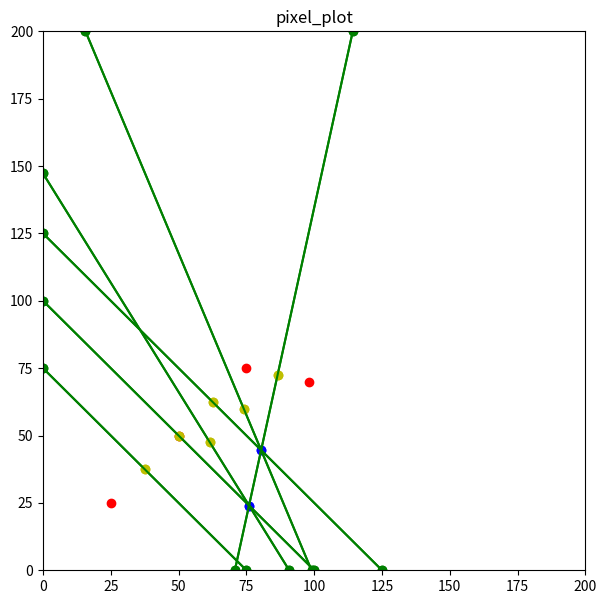

Write Python code to recreate this figure.
#https://stackoverflow.com/questions/28504737/how-to-plot-a-single-point-in-matplotlib
#https://www.geeksforgeeks.org/create-2d-pixel-plot-in-python/
#https://stackoverflow.com/questions/66238749/how-to-find-the-closest-coordinate-from-a-list-of-points
#https://www.geeksforgeeks.org/sorting-algorithms-in-python/

import numpy as np
import matplotlib.pyplot as plt
#import math

defaultBounds = [[0, 200], [200, 0]]

points = [(50, 50), (25, 25), (75, 75), (98, 70)]
#points = [(50, 50), (25, 25), (75, 75)]
data = []
#cell = []
cell = {}
intersection3Points = {}

def distance(x1, y1, x2, y2):
	return (((x1 - x2) ** 2) + ((y1 - y2) ** 2)) ** 0.5

def bubbleSort(arr): #Not used but a good template
     
    n = len(arr)
 
    # For loop to traverse through all 
    # element in an array
    for i in range(n):
        for j in range(0, n - i - 1):
             
            # Range of the array is from 0 to n-i-1
            # Swap the elements if the element found 
            #is greater than the adjacent element
            if arr[j] > arr[j + 1]:
                arr[j], arr[j + 1] = arr[j + 1], arr[j]

def distanceTargetSort(target, array):
	n = len(array)
	
	for i in range(n):
		for j in range(0, n - i - 1):
			point1 = array[j]["midpoint"]
			point2 = array[j + 1]["midpoint"]

			distance1 = distance(target[0], target[1], point1[0], point1[1])
			distance2 = distance(target[0], target[1], point2[0], point2[1])

			if distance1 > distance2:
				array[j], array[j + 1] = array[j + 1], array[j]
			

def intersectSolver(line1, line2):
	midPt1 = line1["midpoint"]
	midPt2 = line2["midpoint"]

	slope1 = line1["slope"]
	slope2 = line2["slope"]

	if slope1 != slope2:

		#x = (midPt1[0] * slope1) - (midPt2[0] * slope2) - midPt1[1] + midPt2[1]
		#y = slope1 * (x - midPt1[0]) + midPt1[1]

		#x = ( (slope1 * midPt1[0]) - (slope2 * midPt2[0]) + midPt1[1] - midPt2[1]) / (slope1 - slope2)
		#y = slope1 * (x - midPt1[0]) + midPt1[1]

		yInt1 = (slope1 * -1 * midPt1[0]) + midPt1[1]
		yInt2 = (slope2 * -1 * midPt2[0]) + midPt2[1]

		x = (yInt2 - yInt1) / (slope1 - slope2)
		y = (slope1 * x) + yInt1

		#print(f"intersect of y = {slope1}(x - {midPt1[0]}) + {midPt1[1]} and y = {slope2}(x - {midPt2[0]}) + {midPt2[1]} is ({x}, {y})")
		
		if (x > line1["boundA"][0] and x < line1["boundB"][0] and y < line1["boundA"][1] and y > line1["boundB"][1]) and (x > line2["boundA"][0] and x < line2["boundB"][0] and y < line2["boundA"][1] and y > line2["boundB"][1]):
			return x, y
		else:
			#print(f'intersection is out of bounds ({line1["boundA"][0]}, {line1["boundA"][1]}) ({line1["boundB"][0]}, {line1["boundB"][1]}) or ({line2["boundA"][0]}, {line2["boundA"][1]}) ({line2["boundB"][0]}, {line2["boundB"][1]})')
			return (None, None)
	else:
		#print(f"there is no interesection of y = {slope1}(x - {midPt1[0]}) + {midPt1[1]} and y = {slope2}(x - {midPt2[0]}) + {midPt2[1]} or they are the same equation")
		return (None, None)


def equationToPoint(equation, x):
	return equation["slope"] * (x - equation["midpoint"][0]) + equation["midpoint"][1]
	
def setDefaultBounds(slope, mPtX, mPtY, givenBounds):#, lineBounds):
	leftBound = givenBounds[0][0]
	topBound = givenBounds[0][1]
	rightBound = givenBounds[1][0]
	bottomBound = givenBounds[1][1]

	pointA = (0, 0)#lineBounds[0]
	pointB = (0, 0)#lineBounds[1]

	yA = slope * (leftBound - mPtX) + mPtY
	
	if yA > topBound:
		xA = mPtX + (topBound - mPtY)/slope
		pointA = (xA, topBound)
	elif yA < bottomBound:
		xA = mPtX + (bottomBound - mPtY)/slope
		pointA = (xA, bottomBound)
	else:
		pointA = (leftBound, yA)

	yB = slope * (rightBound - mPtX) + mPtY
	
	if yB > topBound:
		xB = mPtX + (topBound - mPtY)/slope
		pointB = (xB, topBound)
	elif yB < bottomBound:
		xB = mPtX + (bottomBound - mPtY)/slope
		pointB = (xB, bottomBound)
	else:
		pointB = (rightBound, yB)

	return pointA, pointB

plt.figure(figsize=(7, 7))
plt.ylim(0, 200)
plt.xlim(0, 200)

plt.title("pixel_plot")

#points = [[50, 50], [25, 25], [75, 75]]

n = len(points)
	
for i in range(n):
	for j in range(0, n - i - 1):
		if points[j][1] > points[j + 1][1]:
			points[j], points[j + 1] = points[j + 1], points[j]

for i in range(n):
	cell.update({ f"{str(points[i]).replace(', ', '_')}" : {"point":points[i], "otherPoint":{ "(None_None)" : {"point":[None, None], "slope":None, "midpoint":[None, None], "boundA":[0, 200], "boundB":[200, 0]} } } })

# Go through the points and find all the edges with the nearest point (will need to change this later as most cells have edges with more than just their nearest neighbor)
length = points.__len__()
for i in range(0, length):
	pt = points[i]
	points2 = points.copy()
	points2.remove(pt)

	#print(pt)

	n = len(points2)
	
	for i in range(n):
		for j in range(0, n - i - 1):
			point1 = points2[j]
			point2 = points2[j + 1]

			distance1 = distance(pt[0], pt[1], point1[0], point1[1])
			distance2 = distance(pt[0], pt[1], point2[0], point2[1])

			if distance1 > distance2:
				points2[j], points2[j + 1] = points2[j + 1], points2[j]


	def solver(a, b, c, d):
		#if c < a and d < b:
		#	(a, b), (c, d) = (c, d), (a, b)

		m = (b - d) / (a - c)

		mPtX = (a + c) / 2
		mPtY = (b + d) / 2
		
		if f"({a}_{b})" != f"({c}_{d})":

			boundA, boundB = setDefaultBounds(-1/m, mPtX, mPtY, defaultBounds)

			if "(None_None)" == list(cell[f"({a}_{b})"]["otherPoint"].keys())[0]:
				cell.update({ f"({a}_{b})" : {"point":[a, b], "otherPoint":{ f"({c}_{d})" : {"point":[c, d], "slope":-1/m, "midpoint":[mPtX, mPtY], "boundA":boundA, "boundB":boundB} } } })
				#print(f"({a}_{b}) contains a (None_None)")
			elif not f"({a}_{b})" in cell:
				cell.update({ f"({a}_{b})" : {"point":[a, b], "otherPoint":{ f"({c}_{d})" : {"point":[c, d], "slope":-1/m, "midpoint":[mPtX, mPtY], "boundA":boundA, "boundB":boundB} } } })
				#print(f"cell does not contain ({a}_{b})")
			elif f"({a}_{b})" in cell:
				#print(f"cell contains ({a}_{b})")
				if not f"({c}_{d})" in cell[f"({a}_{b})"]["otherPoint"]:
					#print(f"({a}_{b}) does not contain ({c}_{d})")
					cell[f"({a}_{b})"]["otherPoint"].update({ f"({c}_{d})" : {"point":[c, d], "slope":-1/m, "midpoint":[mPtX, mPtY], "boundA":boundA, "boundB":boundB} } )
			#print(cell[f"({a}_{b})"]["otherPoint"])
			#print()

	#n2 = points2.__len__()
	for j in range(0, n):
		solver(pt[0], pt[1], points2[j][0], points2[j][1])

#print(cell)

# Go through the points and find the intersection points in order to form edges
#-------------------------------------------------------------------------------------------------Current issues: 
#1) a perpendicular line between two of the points is now showing up
#2) no intersection points are being found where there should be at least 1 (?)
#3) no triple intersection points are being found whne there should be 1

for currentPoint in points:

	cell2 = cell.copy()
	arrayPoint = str(currentPoint).replace(", ", "_")

	#kys = cell2.keys()
	
	def sort(target, array):
		n = len(array)

		keys = list(array.keys())

		for i in range(n):
			for j in range(0, n - i - 1):
				point1 = array[keys[j]]["midpoint"]
				point2 = array[keys[j + 1]]["midpoint"]

				distance1 = distance(target[0], target[1], point1[0], point1[1])
				distance2 = distance(target[0], target[1], point2[0], point2[1])

				if distance1 > distance2:
					array[keys[j]], array[keys[j + 1]] = array[keys[j + 1]], array[keys[j]]

	#The easiest way to get the verticies of the edges may be to just find all of the interesection points of 3 lines and keep track of the points that made them,
	#	then connect each of those verticies to 3 other verticies (stopping at this step would result in no edges being connected to the boundry, which is an issue)
	#	The above issue could be solved by including finding intersections with the boundaries after finding all the other intersections and only requiring 2 lines
	#		(the line and the boundary) to interesect in this case

	#for key in kys:

		#print(list(map(int, key.replace("_", ", ").removesuffix(")").removeprefix("(").split(", "))))
	#	sort(list(map(int, key.replace("_", ", ").removesuffix(")").removeprefix("(").split(", "))), cell2[key]["otherPoint"])
		#print(cell2)

	#print(cell2[arrayPoint])

	sort(cell2[arrayPoint]["point"], cell2[arrayPoint]["otherPoint"])

	kys = list(cell2[arrayPoint]["otherPoint"].keys())

	for key1 in kys:
		for key2 in kys:
			if key1 != key2:
				point1 = cell2[arrayPoint]["otherPoint"][key1]
				point2 = cell2[arrayPoint]["otherPoint"][key2]
				intX, intY = intersectSolver(point1, point2)
				if intX != None:
					print(f"point1: {point1['point']} point2: {point2['point']} intersect: ({intX, intY})")
					plt.plot(intX, intY, "bo")

	#n = kys.__len__()
	#print("a")
	for key1 in kys:
		point1 = cell2[arrayPoint]["otherPoint"][key1]
		#print(" b")
		for key2 in kys:
			#print("  c")
			if key2 != key1:
				#print("   d")
				point2 = cell2[arrayPoint]["otherPoint"][key2]

				intX, intY = intersectSolver(point1, point2)

				if intX != None:
					#print("     e")
					for key3 in kys:
						#print("      f")
						if key3 != key1 and key3 != key2:
							#print("       g")
							point3 = cell2[arrayPoint]["otherPoint"][key3]
							
							y = equationToPoint(point3, intX)

							if y == intY:
								#print("        h")
								if intX > point1["midpoint"][0]:
									point1["boundB"] = [intX, intY]
								#elif intX < point1["midpoint"][0]:
								else:
									point1["boundA"] = [intX, intY]

								if intX > point2["midpoint"][0]:
									point2["boundB"] = [intX, intY]
								#elif intX < point2["midpoint"][0]:
								else:
									point2["boundA"] = [intX, intY]

								if intX > point3["midpoint"][0]:
									point3["boundB"] = [intX, intY]
								#elif intX < point3["midpoint"][0]:
								else:
									point3["boundA"] = [intX, intY]

								intersection3Points.update({
"intPosition":[intX, intY], 
"line1":{"point":point1["point"], "slope":point1["slope"], "midpoint":point1["midpoint"], "boundA":point1["boundA"], "boundB":point1["boundB"]},
"line2":{"point":point2["point"], "slope":point2["slope"], "midpoint":point2["midpoint"], "boundA":point2["boundA"], "boundB":point2["boundB"]},
"line3":{"point":point3["point"], "slope":point3["slope"], "midpoint":point3["midpoint"], "boundA":point3["boundA"], "boundB":point3["boundB"]}
})

print(intersection3Points)
print(cell["(98_70)"]["otherPoint"])

print(cell.__len__())
for site in cell:
	plt.plot(cell[site]["point"][0], cell[site]["point"][1], "ro")

	for line in cell[site]["otherPoint"]:
		
		plt.plot(cell[site]["otherPoint"][line]["midpoint"][0], cell[site]["otherPoint"][line]["midpoint"][1], "yo")

		plt.plot([cell[site]["otherPoint"][line]["boundA"][0], cell[site]["otherPoint"][line]["boundB"][0]], [cell[site]["otherPoint"][line]["boundA"][1], cell[site]["otherPoint"][line]["boundB"][1]], "-go")

#for pt in points:
#	plt.plot(pt[0], pt[1], "ro")

plt.show()
